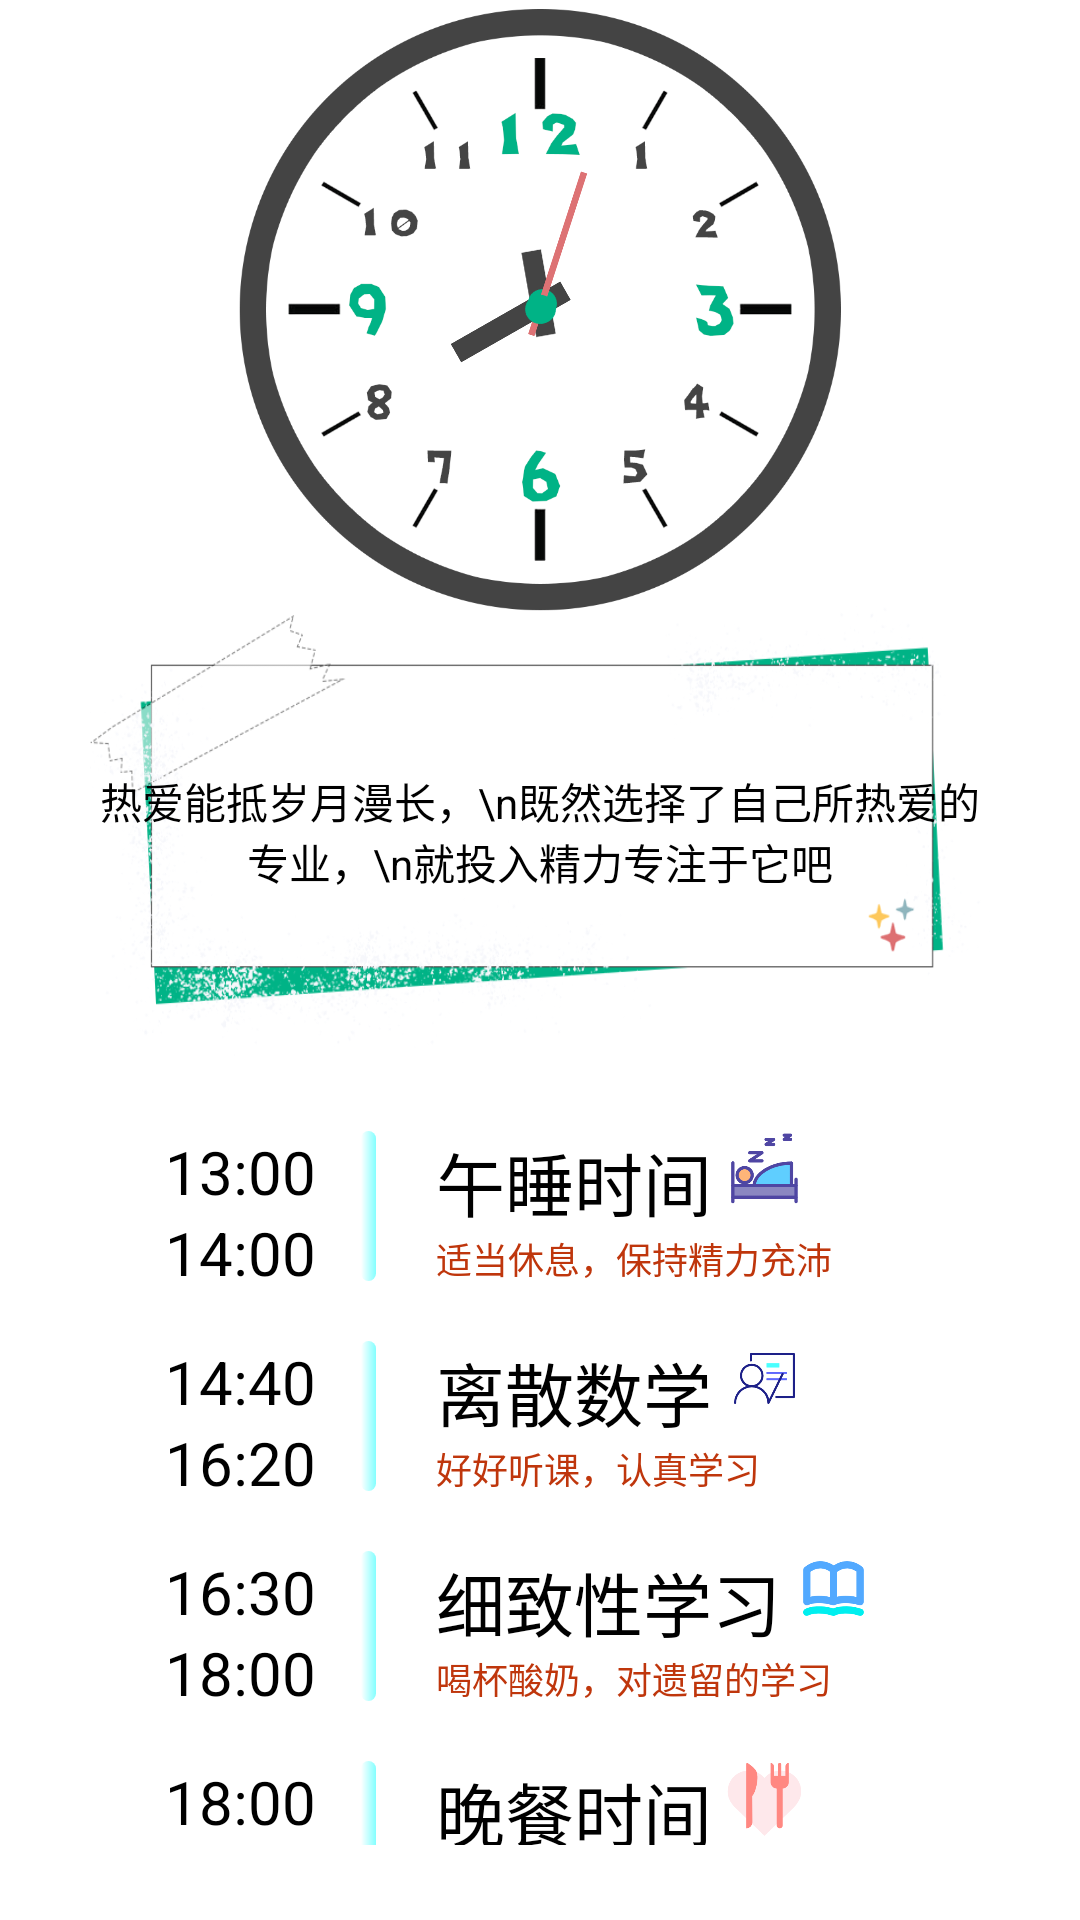

Layout XML and referenced resources for this Android screen:
<!-- AndroidManifest.xml: application theme MDNotActionBar -->
<!-- res/layout/fragment_v_p_main_backup.xml -->
<?xml version="1.0" encoding="utf-8"?>
<LinearLayout xmlns:android="http://schemas.android.com/apk/res/android"
    xmlns:tools="http://schemas.android.com/tools"
    android:layout_width="match_parent"
    android:layout_height="match_parent"
    android:orientation="vertical"
    android:gravity="center_horizontal"
    tools:context=".fragment.VPMainFragment">
    <AnalogClock
        android:id="@+id/analogClock"
        android:layout_marginTop="2dp"
        android:layout_width="200dp"
        android:layout_height="200dp"
        android:scaleX="1.1"
        android:scaleY="1.1"
        android:layout_gravity="center_horizontal"
        android:dial="@drawable/dial"
        android:hand_hour="@drawable/hour"
        android:hand_minute="@drawable/minute"
        android:hand_second="@drawable/second" />

    <TextView
        android:id="@+id/tv_note"
        android:layout_gravity="center_horizontal"
        android:layout_width="300dp"
        android:layout_height="150dp"
        android:gravity="center"
        android:text="热爱能抵岁月漫长，\n既然选择了自己所热爱的专业，\n就投入精力专注于它吧"
        android:textColor="@color/text_color"
        android:typeface="monospace"
        android:background="@drawable/note"/>


    <LinearLayout
        android:padding="25dp"
        android:layout_gravity="center_horizontal"
        android:layout_width="300dp"
        android:layout_height="wrap_content"
        android:background="@drawable/gradual"
        android:orientation="vertical">
        <RelativeLayout
            android:gravity="center_vertical"
            android:layout_width="match_parent"
            android:layout_height="@dimen/fragMain_height">
            <TextView
                android:id="@+id/lesson_time1"
                android:layout_width="wrap_content"
                android:layout_height="wrap_content"
                android:format12Hour="HH:mm"
                android:text="13:00"
                style="@style/fragMainTimeStyle"/>
            <TextView
                android:id="@+id/lesson_time2"
                android:layout_width="wrap_content"
                android:layout_height="wrap_content"
                android:layout_below="@id/lesson_time1"
                android:layout_alignLeft="@id/lesson_time1"
                android:format12Hour="HH:mm"
                android:text="14:00"
                style="@style/fragMainTimeStyle"/>

            <View
                android:id="@+id/view_1"
                android:layout_width="5dp"
                android:layout_height="match_parent"
                android:layout_marginLeft="15dp"
                android:layout_toRightOf="@id/lesson_time2"
                android:background="@drawable/gradient1"/>

            <TextView
                android:id="@+id/fragMain_tv"
                android:layout_width="wrap_content"
                android:layout_height="wrap_content"
                android:layout_toEndOf="@id/view_1"
                android:paddingLeft="20dp"
                android:paddingRight="5dp"
                android:text="午睡时间"
                android:ellipsize="end"
                android:maxLength="5"
                android:singleLine="true"
                style="@style/fragMainTvStyle"/>
            <ImageView
                android:id="@+id/tv_icon"
                android:src="@drawable/sleep"
                android:layout_alignTop="@id/fragMain_tv"
                android:layout_toRightOf="@id/fragMain_tv"
                android:layout_width="25dp"
                android:layout_height="25dp"/>
            <TextView
                android:id="@+id/tip_1"
                android:text="适当休息，保持精力充沛~"
                style="@style/tipStyle"
                android:paddingHorizontal="20dp"
                android:layout_alignLeft="@id/fragMain_tv"
                android:layout_below="@id/fragMain_tv"
                android:layout_width="match_parent"
                android:layout_height="wrap_content"/>

        </RelativeLayout>


        <RelativeLayout
            android:layout_marginTop="20dp"
            android:gravity="center_vertical"
            android:layout_width="match_parent"
            android:layout_height="@dimen/fragMain_height">
            <TextView
                android:id="@+id/tv2_time1"
                android:layout_width="wrap_content"
                android:layout_height="wrap_content"
                android:format12Hour="HH:mm"
                android:text="14:40"
                style="@style/fragMainTimeStyle"/>
            <TextView
                android:id="@+id/tv2_time2"
                android:layout_width="wrap_content"
                android:layout_height="wrap_content"
                android:layout_below="@id/tv2_time1"
                android:layout_alignLeft="@id/tv2_time1"
                android:format12Hour="HH:mm"
                android:text="16:20"
                style="@style/fragMainTimeStyle"/>

            <View
                android:id="@+id/view_2"
                android:layout_width="5dp"
                android:layout_height="match_parent"
                android:layout_marginLeft="15dp"
                android:layout_toRightOf="@id/tv2_time2"
                android:background="@drawable/gradient1"/>

            <TextView
                android:id="@+id/fragMain_tv2"
                android:layout_width="wrap_content"
                android:layout_height="wrap_content"
                android:layout_toEndOf="@id/view_2"
                android:paddingLeft="20dp"
                android:paddingRight="5dp"
                android:text="离散数学"
                android:ellipsize="end"
                android:maxLength="5"
                android:singleLine="true"
                style="@style/fragMainTvStyle"
                />
            <ImageView
                android:id="@+id/tv2_icon"
                android:src="@drawable/class_time"
                android:layout_toRightOf="@id/fragMain_tv2"
                android:layout_width="25dp"
                android:layout_height="25dp"/>
            <TextView
                android:id="@+id/tip_2"
                android:text="好好听课，认真学习"
                style="@style/tipStyle"
                android:paddingHorizontal="20dp"
                android:layout_alignLeft="@id/fragMain_tv2"
                android:layout_below="@id/fragMain_tv2"
                android:layout_width="match_parent"
                android:layout_height="wrap_content"/>

        </RelativeLayout>

        <RelativeLayout
            android:layout_marginTop="20dp"
            android:gravity="center_vertical"
            android:layout_width="match_parent"
            android:layout_height="@dimen/fragMain_height">
            <TextView
                android:id="@+id/tv3_time1"
                android:layout_width="wrap_content"
                android:layout_height="wrap_content"
                android:format12Hour="HH:mm"
                android:text="16:30"
                android:textColor="@color/text_color"
                android:maxLength="5"
                android:maxLines="1"
                android:textSize="@dimen/fragMain_time_size"/>
            <TextView
                android:id="@+id/tv3_time2"
                android:layout_width="wrap_content"
                android:layout_height="wrap_content"
                android:layout_below="@id/tv3_time1"
                android:layout_alignLeft="@id/tv3_time1"
                android:format12Hour="HH:mm"
                android:text="18:00"
                style="@style/fragMainTimeStyle"
                />

            <View
                android:id="@+id/view_3"
                android:layout_width="5dp"
                android:layout_height="match_parent"
                android:layout_marginLeft="15dp"
                android:layout_toRightOf="@id/tv3_time2"
                android:background="@drawable/gradient1"/>

            <TextView
                android:id="@+id/fragMain_tv3"
                android:layout_width="wrap_content"
                android:layout_height="wrap_content"
                android:layout_toEndOf="@id/view_3"
                android:paddingLeft="20dp"
                android:paddingRight="5dp"
                android:text="细致性学习"
                android:ellipsize="end"
                android:maxLength="5"
                android:singleLine="true"
                style="@style/fragMainTvStyle"/>
            <ImageView
                android:id="@+id/tv3_icon"
                android:src="@drawable/learning_center"
                android:layout_toRightOf="@id/fragMain_tv3"
                android:layout_width="25dp"
                android:layout_height="25dp"/>
            <TextView
                android:id="@+id/tip_3"
                android:text="喝杯酸奶，对遗留的学习问题进行查漏补缺"
                style="@style/tipStyle"
                android:paddingHorizontal="20dp"
                android:layout_alignLeft="@id/fragMain_tv3"
                android:layout_below="@id/fragMain_tv3"
                android:layout_width="match_parent"
                android:layout_height="wrap_content"/>

        </RelativeLayout>

        <RelativeLayout
            android:layout_marginTop="20dp"
            android:gravity="center_vertical"
            android:layout_width="match_parent"
            android:layout_height="@dimen/fragMain_height">
            <TextView
                android:id="@+id/tv4_time1"
                android:layout_width="wrap_content"
                android:layout_height="wrap_content"
                android:format12Hour="HH:mm"
                android:text="18:00"
                style="@style/fragMainTimeStyle"/>
            <TextView
                android:id="@+id/tv4_time2"
                android:layout_width="wrap_content"
                android:layout_height="wrap_content"
                android:layout_below="@id/tv4_time1"
                android:layout_alignLeft="@id/tv4_time1"
                android:format12Hour="HH:mm"
                android:text="19:00"
                style="@style/fragMainTimeStyle"/>

            <View
                android:id="@+id/view_4"
                android:layout_width="5dp"
                android:layout_height="match_parent"
                android:layout_marginLeft="15dp"
                android:layout_toRightOf="@id/tv4_time2"
                android:background="@drawable/gradient1"/>

            <TextView
                android:id="@+id/fragMain_tv4"
                android:layout_width="wrap_content"
                android:layout_height="wrap_content"
                android:layout_toEndOf="@id/view_4"
                android:paddingLeft="20dp"
                android:paddingRight="5dp"
                android:text="晚餐时间"
                android:ellipsize="end"
                android:maxLength="5"
                android:singleLine="true"
                style="@style/fragMainTvStyle"/>
            <ImageView
                android:id="@+id/tv4_icon"
                android:src="@drawable/eating"
                android:layout_toRightOf="@id/fragMain_tv4"
                android:layout_width="25dp"
                android:layout_height="25dp"/>
            <TextView
                android:id="@+id/tip_4"
                android:text="干饭人，干饭魂"
                style="@style/tipStyle"
                android:paddingHorizontal="20dp"
                android:layout_alignLeft="@id/fragMain_tv4"
                android:layout_below="@id/fragMain_tv4"
                android:layout_width="match_parent"
                android:layout_height="wrap_content"/>
        </RelativeLayout>
    </LinearLayout>



</LinearLayout>
<!-- resources referenced by this layout -->
<resources>
  <color name="text_color">#FF000000</color>
  <dimen name="fragMain_height">50dp</dimen>
  <dimen name="fragMain_time_size">20sp</dimen>
  <!-- drawable class_time: png bitmap (drawable-v24, 7243 bytes) -->
  <!-- drawable dial: png bitmap (drawable-v24, 72727 bytes) -->
  <!-- drawable eating: png bitmap (drawable-v24, 8103 bytes) -->
  <!-- drawable gradient1 (drawable) -->
  <?xml version="1.0" encoding="utf-8"?>
  <shape xmlns:android="http://schemas.android.com/apk/res/android">
      <gradient
          android:angle="0"
          android:startColor="@color/white"
          android:endColor="@color/blue"/>
      <corners
          android:radius="20dp"/>
  </shape>
  <!-- drawable hour: png bitmap (drawable-v24, 5404 bytes) -->
  <!-- drawable learning_center: png bitmap (drawable-v24, 5519 bytes) -->
  <!-- drawable minute: png bitmap (drawable-v24, 5509 bytes) -->
  <!-- drawable note: png bitmap (drawable-v24, 82527 bytes) -->
  <!-- drawable second: png bitmap (drawable-v24, 5510 bytes) -->
  <!-- drawable sleep: png bitmap (drawable-v24, 7041 bytes) -->
  <style name="fragMainTimeStyle">
          <item name="android:textColor">@color/text_color</item>
          <item name="android:textSize">@dimen/fragMain_time_size</item>
          <item name="android:maxLines">1</item>
          <item name="android:maxLength">5</item>
      </style>
  <style name="fragMainTvStyle">
          <item name="android:textColor">@color/text_color</item>
          <item name="android:textSize">@dimen/fragMain_tv_size</item>
          <item name="android:textAlignment">textStart</item>
      </style>
  <style name="tipStyle">
          <item name="android:textColor">#BF360C</item>
          <item name="android:textSize">@dimen/tip_size</item>
          <item name="android:textAlignment">textStart</item>
      </style>
  <style name="MDNotActionBar" parent="Theme.MDTheme">
          <item name="windowActionBar">false</item>
          <item name="windowNoTitle">true</item>
      </style>
  <color name="white">#FFFFFFFF</color>
  <color name="blue">#84FFFF</color>
  <dimen name="fragMain_tv_size">23sp</dimen>
  <dimen name="tip_size">12sp</dimen>
  <style name="Theme.MDTheme" parent="Theme.MaterialComponents.DayNight.DarkActionBar">
          
          <item name="colorPrimary">@color/teal_200</item>
          <item name="colorPrimaryVariant">@color/teal_700</item>
          <item name="colorOnPrimary">@color/green_400</item>
          
          <item name="colorSecondary">@color/teal_200</item>
          <item name="colorSecondaryVariant">@color/teal_700</item>
          <item name="colorOnSecondary">@color/black</item>
          
          <item name="android:statusBarColor">@color/white</item>
          
          <item name="android:windowTranslucentStatus">false</item>
          <item name="android:windowDrawsSystemBarBackgrounds">true</item>
          <item name="fontFamily">@font/mao_ken_shi_jin_hei2</item>
      </style>
  <color name="teal_200">#FF03DAC5</color>
  <color name="teal_700">#FF018786</color>
  <color name="green_400">#76FF03</color>
  <color name="black">#FF000000</color>
</resources>
